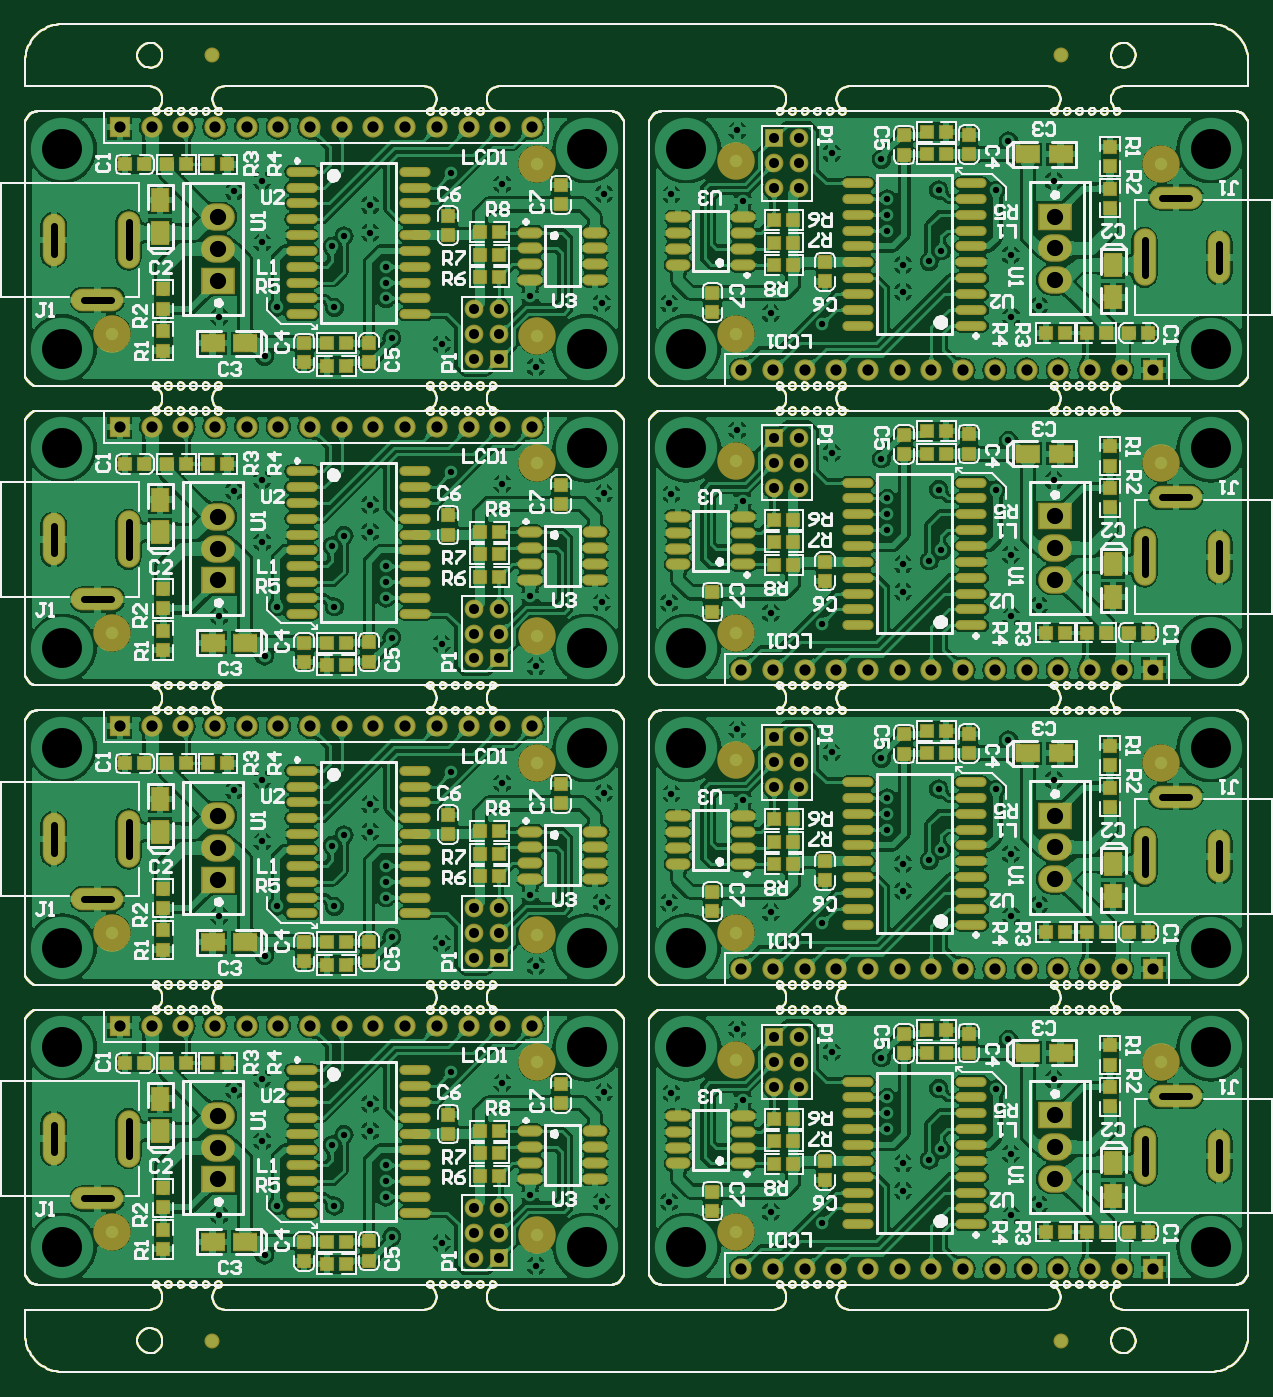
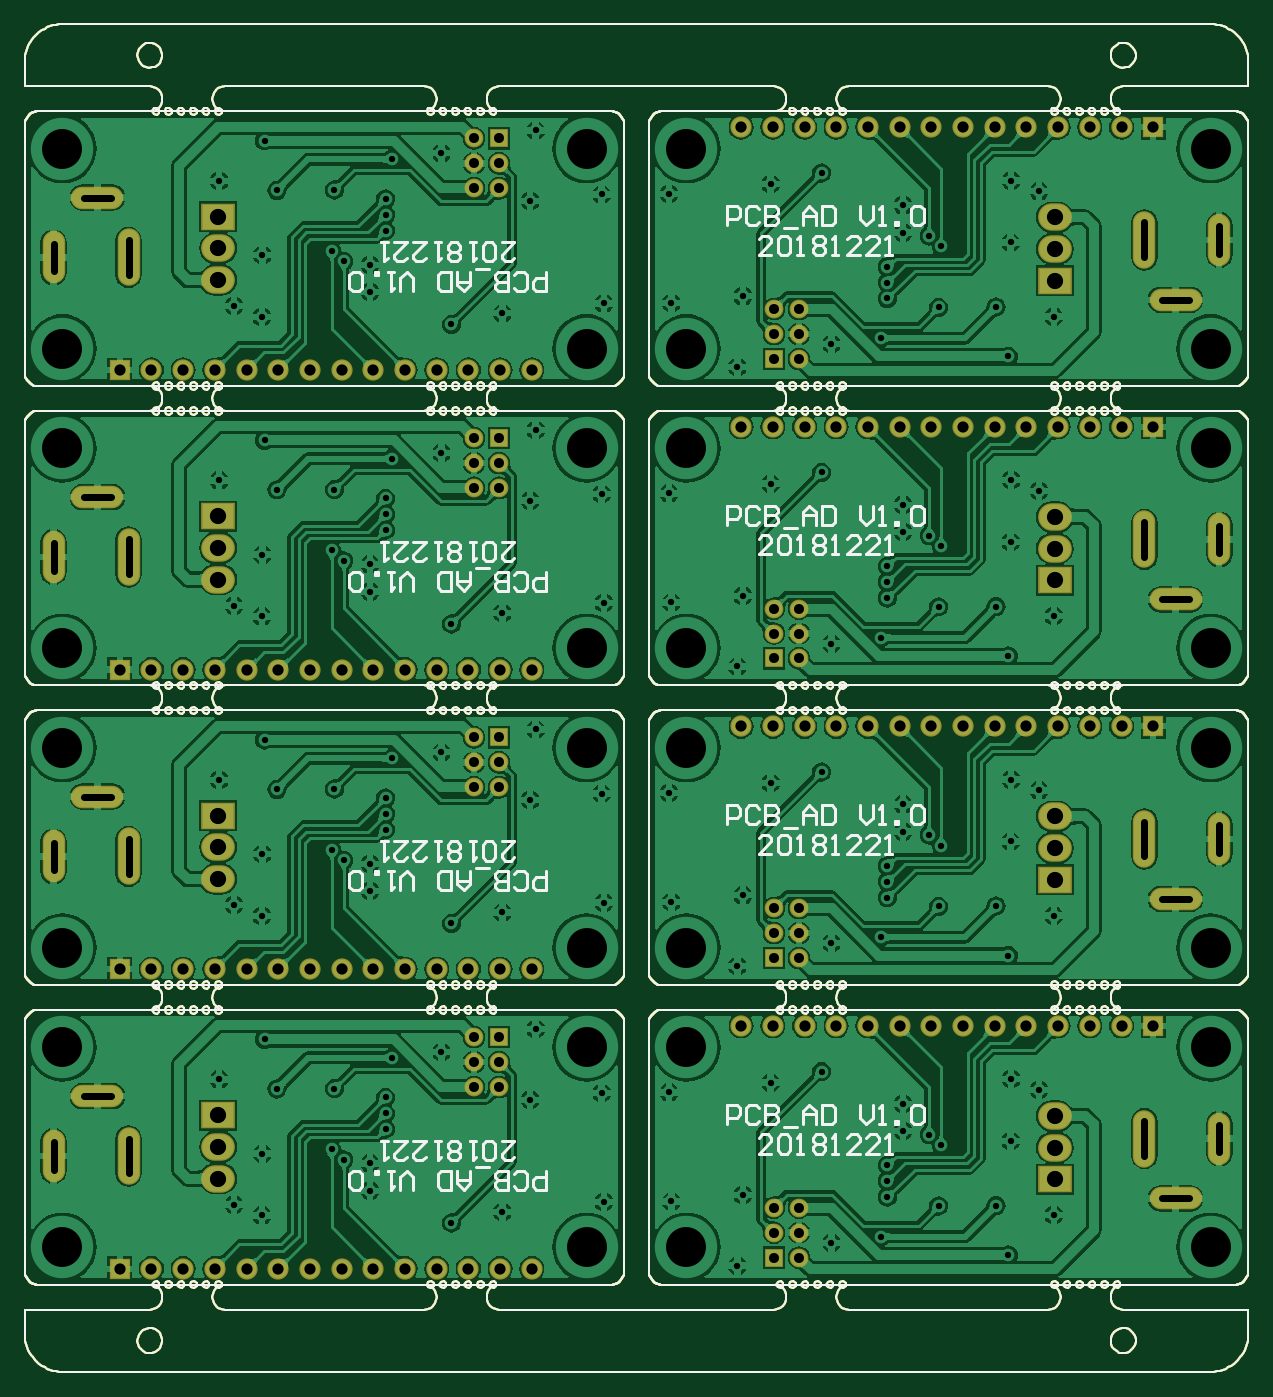
Circuit board: 14 layer files. Board 98.0 x 108.0 mm.
- drill: PCB_AD_M-RoundHoles-NonPlated.TXT (357 bytes)
- drill: PCB_AD_M-RoundHoles-Plated.TXT (4202 bytes)
- drill: PCB_AD_M-SlotHoles-Plated.TXT (698 bytes)
- drill: PCB_AD_M.DRL (4516 bytes)
- bottom_copper: PCB_AD_M.GBL (319442 bytes)
- bottom_silk: PCB_AD_M.GBO (72487 bytes)
- paste: PCB_AD_M.GBP (56659 bytes)
- bottom_mask: PCB_AD_M.GBS (60756 bytes)
- outline: PCB_AD_M.GKO (61826 bytes)
- outline: PCB_AD_M.GM1 (113149 bytes)
- top_copper: PCB_AD_M.GTL (623805 bytes)
- top_silk: PCB_AD_M.GTO (144924 bytes)
- paste: PCB_AD_M.GTP (66045 bytes)
- top_mask: PCB_AD_M.GTS (70683 bytes)

=== drill: PCB_AD_M-RoundHoles-NonPlated.TXT ===
M48
;Layer_Color=9474304
;FILE_FORMAT=2:5
INCH,TZ
;TYPE=NON_PLATED
T6F00S00C0.12598
%
T06
X595516Y196185
Y259177
Y290673
X430161
Y259177
X398665
Y290673
Y196185
X430161
X233311
Y259177
Y290673
Y353665
Y385161
Y448153
X398665
X430161
Y385161
Y353665
X398665
Y385161
X595516
Y353665
Y448153
Y479650
Y542642
X430161
X398665
Y479650
X430161
X233311
Y542642
M30

=== drill: PCB_AD_M-RoundHoles-Plated.TXT ===
M48
;Layer_Color=9474304
;FILE_FORMAT=2:5
INCH,TZ
;TYPE=PLATED
T1F00S00C0.02000
T3F00S00C0.03150
T4F00S00C0.03543
T5F00S00C0.05118
%
T01
X472827Y203788
X498427Y213988
Y222588
X506727Y223688
X510527Y226988
X509727Y246188
X527827Y246088
X531727Y261688
X546027Y249088
X532427Y225688
X532627Y206188
X541327Y209588
X493527Y233388
Y238388
Y243388
X491627Y255888
X475927Y257788
X472827Y298276
X498427Y308476
X532627Y300676
X541327Y304076
X456727Y301776
X424727Y304876
X403400Y305062
X380900Y307162
X382600Y284862
X352900Y292062
X337200Y293962
X335300Y306462
Y311462
X319100Y303662
X330400Y241374
Y232774
X322100Y231674
X318300Y228374
X319100Y209174
X335300Y211974
Y216974
Y221974
X337200Y199474
X352900Y197574
X382600Y190374
X380900Y212674
X403400Y210574
X424727Y210388
X425427Y244788
X404100Y244974
X372100Y248074
X356000Y251574
X447927Y242688
X446227Y264988
X456727Y207288
X301000Y209274
X297100Y193674
X282800Y206274
X296400Y229674
X296200Y249174
X287500Y245774
X297100Y288162
X301000Y303762
X282800Y300762
X296400Y324162
X296200Y343662
X287500Y340262
X297100Y382650
X301000Y398250
X282800Y395250
X296400Y418650
X296200Y438150
X287500Y434750
X330400Y430350
Y421750
X322100Y420650
X318300Y417350
X319100Y398150
X335300Y400950
Y405950
Y410950
X337200Y388450
X352900Y386550
X382600Y379350
X380900Y401650
X403400Y399550
X424727Y399365
X425427Y433765
X404100Y433950
X372100Y437050
X356000Y440550
Y346062
X372100Y342562
X404100Y339462
X425427Y339276
X447927Y337176
X446227Y359476
X456727Y396265
X447927Y431665
X446227Y453965
X330400Y335862
Y327262
X322100Y326162
X318300Y322862
X335300Y316462
X498427Y317076
X506727Y318176
X510527Y321476
X509727Y340676
X527827Y340576
X531727Y356176
X546027Y343576
X532427Y320176
X493527Y327876
Y332876
Y337876
X491627Y350376
X475927Y352276
X472827Y392765
X498427Y402965
Y411565
X506727Y412665
X510527Y415965
X509727Y435165
X527827Y435065
X531727Y450665
X546027Y438065
X532427Y414665
X532627Y395165
X541327Y398565
X493527Y422365
Y427365
Y432365
X491627Y444865
X475927Y446765
X472827Y487253
X498427Y497453
Y506053
X506727Y507153
X510527Y510453
X509727Y529653
X527827Y529553
X531727Y545153
X546027Y532553
X532427Y509153
X532627Y489653
X541327Y493053
X493527Y516853
Y521853
Y526853
X491627Y539353
X475927Y541253
X446227Y548453
X447927Y526153
X425427Y528253
X404100Y528439
X403400Y494039
X424727Y493853
X456727Y490753
X380900Y496139
X382600Y473839
X352900Y481039
X337200Y482939
X335300Y495439
Y500439
Y505439
X330400Y516239
Y524839
X322100Y515139
X318300Y511839
X319100Y492639
X356000Y535039
X372100Y531539
X296200Y532639
X287500Y529239
X296400Y513139
X301000Y492739
X297100Y477139
X282800Y489739
T03
X363163Y192900
Y200774
Y208648
X371037
Y200774
Y192900
Y287388
X363163
Y295262
Y303136
X371037
Y295262
X457790Y262462
X465664
Y254588
Y246714
X457790
Y254588
Y341202
Y349076
X465664
Y341202
Y356950
X457790
Y435690
Y443565
X465664
Y435690
Y451439
X457790
X371037Y397624
Y389750
X363163
Y397624
Y381876
X371037
Y476365
X363163
Y484239
Y492113
X371037
Y484239
X457790Y530179
Y538053
X465664
Y530179
Y545927
X457790
T04
X477427Y189374
X487427
X497427
X507427
X517427
X527427
X537427
X547427
X557427
X567427
X577427
Y283862
X567427
X557427
X547427
X537427
X527427
X517427
X507427
X497427
X487427
X477427
X467427
X457427
X447427
X381400Y265988
X371400
X361400
X351400
X341400
X331400
X321400
X447427Y189374
X457427
X467427
X311400Y265988
X301400
X291400
X281400
X271400
X261400
X251400
Y360476
X261400
X271400
X281400
X291400
X301400
X311400
Y454965
X301400
X291400
X281400
X271400
X261400
X251400
X321400
X331400
X341400
X351400
X361400
X371400
X381400
Y360476
X371400
X361400
X351400
X341400
X331400
X321400
X447427Y378350
X457427
X467427
X477427
X487427
X497427
X507427
X517427
X527427
X537427
X547427
X557427
X567427
X577427
Y472839
X567427
X557427
X547427
X537427
X527427
X517427
X507427
X497427
X487427
X477427
X467427
X457427
X447427
X381400Y549453
X371400
X361400
X351400
X341400
X331400
X321400
X311400
X301400
X291400
X281400
X271400
X261400
X251400
T05
X546358Y217787
Y227787
Y237787
Y312276
X282469Y312063
Y237575
Y227575
Y217575
Y322063
Y332063
Y406551
Y416551
Y426551
X546358Y426764
Y416764
Y406764
Y332276
Y322275
Y501252
Y511252
Y521252
X282469Y521039
Y511039
Y501039
M30

=== drill: PCB_AD_M-SlotHoles-Plated.TXT (698 bytes, source withheld) ===
=== drill: PCB_AD_M.DRL (4516 bytes, source withheld) ===
=== bottom_copper: PCB_AD_M.GBL (319442 bytes, source omitted) ===
=== bottom_silk: PCB_AD_M.GBO (72487 bytes, source omitted) ===
=== paste: PCB_AD_M.GBP (56659 bytes, source omitted) ===
=== bottom_mask: PCB_AD_M.GBS (60756 bytes, source omitted) ===
=== outline: PCB_AD_M.GKO (61826 bytes, source omitted) ===
=== outline: PCB_AD_M.GM1 (113149 bytes, source omitted) ===
=== top_copper: PCB_AD_M.GTL (623805 bytes, source omitted) ===
=== top_silk: PCB_AD_M.GTO (144924 bytes, source omitted) ===
=== paste: PCB_AD_M.GTP (66045 bytes, source omitted) ===
=== top_mask: PCB_AD_M.GTS (70683 bytes, source omitted) ===
